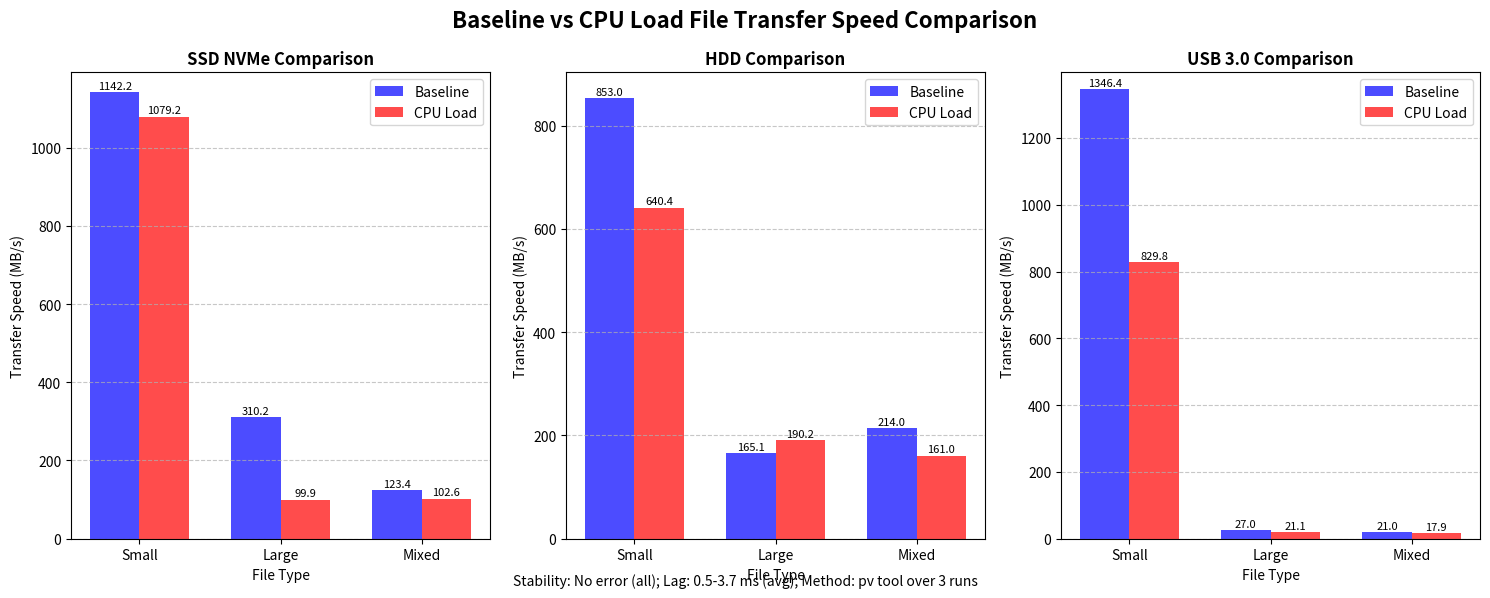

This chart was generated by the following Python code:
import matplotlib.pyplot as plt
import numpy as np

# ডেটা (আপনার table থেকে)
storages = ['SSD NVMe', 'HDD', 'USB 3.0']
file_types = ['Small', 'Large', 'Mixed']  # X-axis

# Baseline speeds (MB/s)
baseline_speeds = {
    'SSD NVMe': [1142.22, 310.18, 123.43],
    'HDD': [853, 165.13, 214.04],
    'USB 3.0': [1346.4, 27.01, 20.97]
}

# CPU Load speeds (MB/s)
cpu_speeds = {
    'SSD NVMe': [1079.2, 99.91, 102.59],
    'HDD': [640.44, 190.25, 160.97],
    'USB 3.0': [829.82, 21.09, 17.87]
}

# Figure তৈরি (3 subplots: SSD, HDD, USB)
fig, axes = plt.subplots(1, 3, figsize=(15, 6))
x = np.arange(len(file_types))  # [0,1,2] for Small, Large, Mixed
width = 0.35  # Bar width

for i, storage in enumerate(storages):
    ax = axes[i]

    # Baseline এবং CPU bars
    baseline_bars = ax.bar(x - width / 2, baseline_speeds[storage], width, label='Baseline', color='blue', alpha=0.7)
    cpu_bars = ax.bar(x + width / 2, cpu_speeds[storage], width, label='CPU Load', color='red', alpha=0.7)

    # Title এবং labels
    ax.set_title(f'{storage} Comparison', fontsize=12, fontweight='bold')
    ax.set_xlabel('File Type', fontsize=10)
    ax.set_ylabel('Transfer Speed (MB/s)', fontsize=10)
    ax.set_xticks(x)
    ax.set_xticklabels(file_types)
    ax.set_ylim(0, max(max(baseline_speeds[storage]), max(cpu_speeds[storage])) + 50)

    # Bar-এ value লেবেল যোগ করুন
    for bar, speed in zip(baseline_bars, baseline_speeds[storage]):
        ax.text(bar.get_x() + bar.get_width() / 2, bar.get_height() + 3, f'{speed:.1f}',
                ha='center', va='bottom', fontsize=8)
    for bar, speed in zip(cpu_bars, cpu_speeds[storage]):
        ax.text(bar.get_x() + bar.get_width() / 2, bar.get_height() + 3, f'{speed:.1f}',
                ha='center', va='bottom', fontsize=8)

    # Legend এবং grid
    ax.legend()
    ax.grid(axis='y', linestyle='--', alpha=0.7)

# Overall title
fig.suptitle('Baseline vs CPU Load File Transfer Speed Comparison', fontsize=16, fontweight='bold')

# Notes যোগ করুন (bottom text)
fig.text(0.5, 0.02, 'Stability: No error (all); Lag: 0.5-3.7 ms (avg); Method: pv tool over 3 runs',
         ha='center', fontsize=10, style='italic')

# Plot সেভ করুন
plt.tight_layout()
plt.savefig('comparison_transfer_plot.png', dpi=300, bbox_inches='tight')  # High-res PNG for report
plt.show()  # Screen-এ দেখান (optional)

print("Comparison plot saved as 'comparison_transfer_plot.png'. Check your current directory!")
